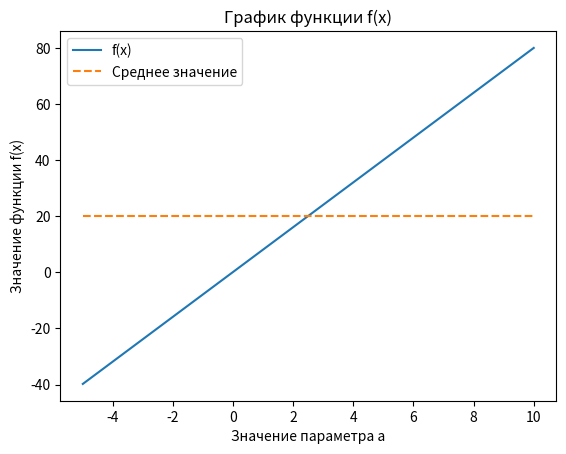
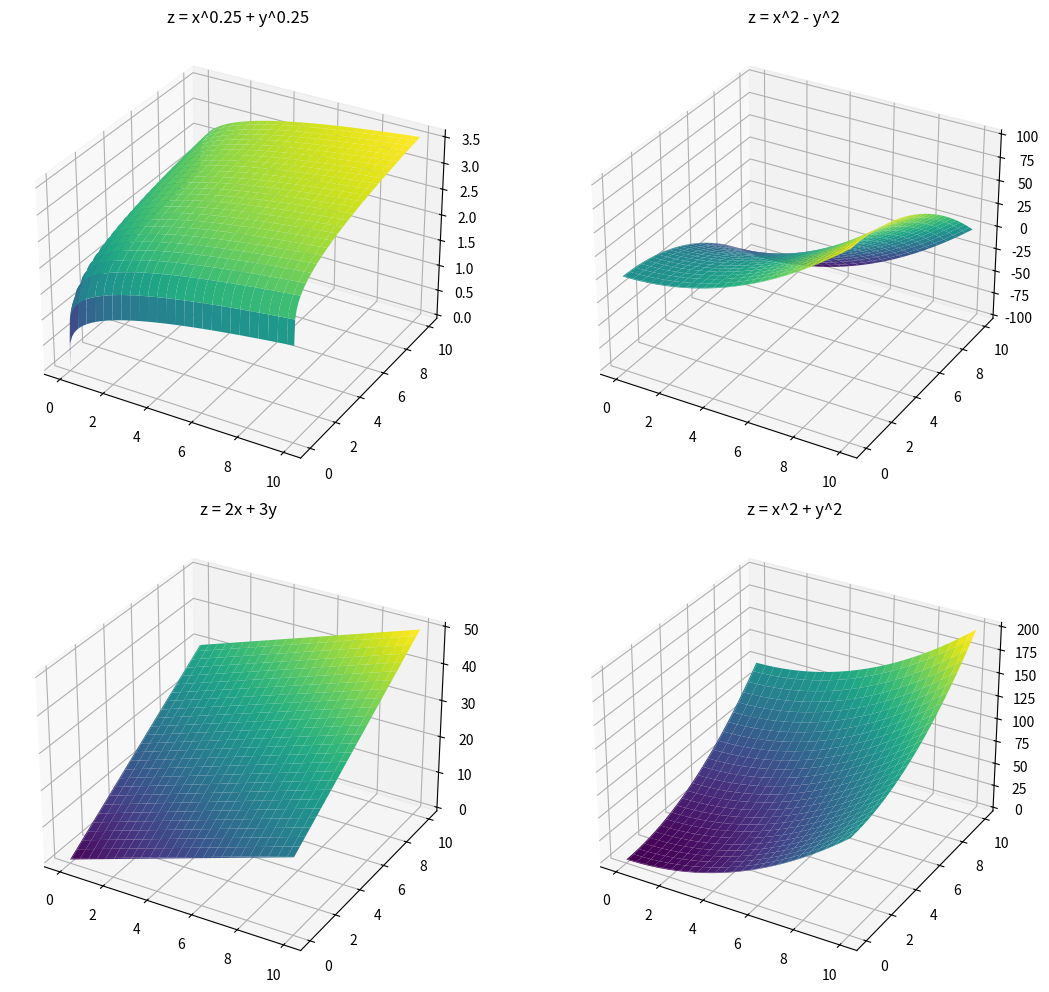
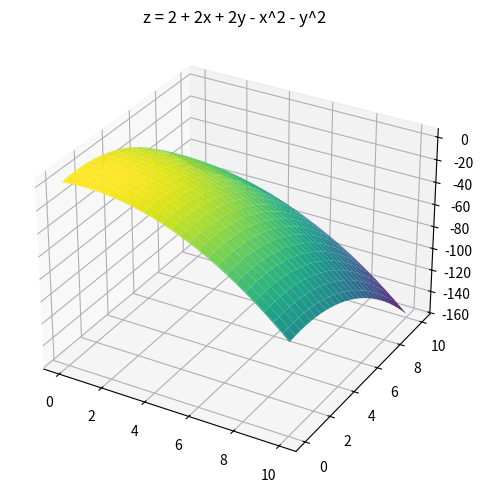

Write the Python code that produced these figures, in order.
import numpy as np
import matplotlib.pyplot as plt

# Определение интервала для параметра a
a_values = np.arange(-5, 12.1, 2.5)

# Создание массива значений функции f(x) для каждого значения a в интервале
x = 3.567
f_values = []
for a in a_values:
    y = (1 / np.tan(x ** 3)) + 2.24 * a * x
    f_values.append(y)

# Нахождение наибольшего, наименьшего и среднего значения функции, а также количества элементов массива
max_f = max(f_values)
min_f = min(f_values)
avg_f = np.mean(f_values)
num_elements = len(f_values)

# Сортировка массива f_values в зависимости от четности индекса
even_sorted = sorted(f_values, reverse=True)  # Для четных индексов (по убыванию)
odd_sorted = sorted(f_values)  # Для нечетных индексов (по возрастанию)

# Построение графика значений функции
plt.plot(a_values, f_values, label='f(x)')

# График прямой со средним значением функции
avg_line = [avg_f] * len(a_values)
plt.plot(a_values, avg_line, label='Среднее значение', linestyle='--')

plt.xlabel('Значение параметра a')
plt.ylabel('Значение функции f(x)')
plt.title('График функции f(x)')
plt.legend()

plt.show()

# Создание массивов значений x и y
x = np.linspace(-10, 10, 200)  # Диапазон значений x
y = np.linspace(-10, 10, 200)  # Диапазон значений y
X, Y = np.meshgrid(x, y)

# Ограничение диапазона значений X и Y, заменяя отрицательные значения на ноль
X = np.where(X < 0, 0, X)
Y = np.where(Y < 0, 0, Y)

# Функция z = x^0.25 + y^0.25
Z1 = X**0.25 + Y**0.25

# Функция z = x^2 - y^2
Z2 = X**2 - Y**2

# Функция z = 2x + 3y
Z3 = 2*X + 3*Y

# z = x^2 + y^2
Z4 = X**2 + Y**2

# Функция z = 2 + 2x + 2y - x^2 - y^2
Z5 = 2 + 2*X + 2*Y - X**2 - Y**2

# Построение графиков
fig = plt.figure(figsize=(12, 10))

ax1 = fig.add_subplot(221, projection='3d')
ax1.plot_surface(X, Y, Z1, cmap='viridis')
ax1.set_title('z = x^0.25 + y^0.25')

ax2 = fig.add_subplot(222, projection='3d')
ax2.plot_surface(X, Y, Z2, cmap='viridis')
ax2.set_title('z = x^2 - y^2')

ax3 = fig.add_subplot(223, projection='3d')
ax3.plot_surface(X, Y, Z3, cmap='viridis')
ax3.set_title('z = 2x + 3y')

ax4 = fig.add_subplot(224, projection='3d')
ax4.plot_surface(X, Y, Z4, cmap='viridis')
ax4.set_title('z = x^2 + y^2')

plt.tight_layout()
plt.show()

# Additional subplot
fig = plt.figure(figsize=(6, 5))

ax5 = fig.add_subplot(111, projection='3d')
ax5.plot_surface(X, Y, Z5, cmap='viridis')
ax5.set_title('z = 2 + 2x + 2y - x^2 - y^2')

plt.tight_layout()
plt.show()
